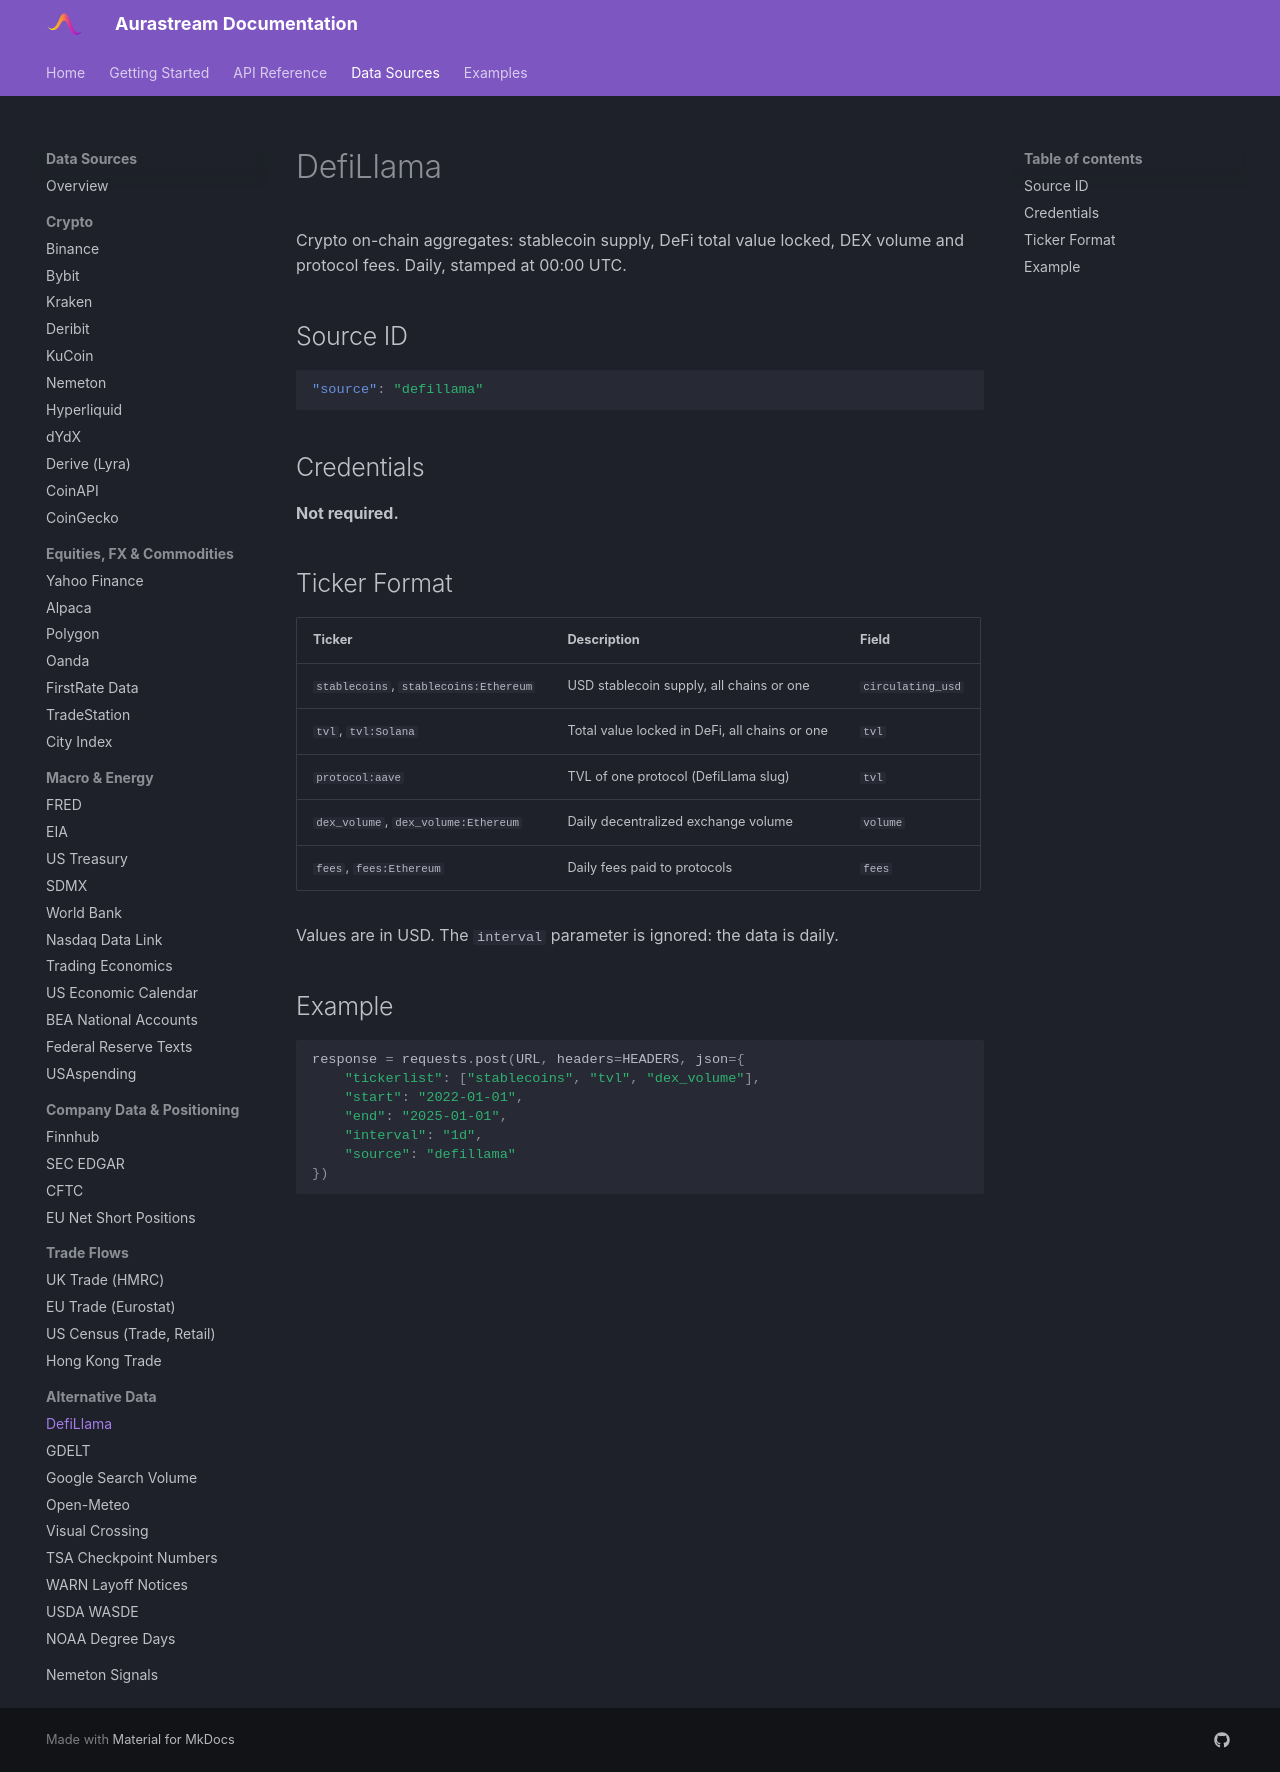

repository: UnbiasedAlpha/aurastream-docs · page: data-sources/defillama/index.html · generator: mkdocs

# DefiLlama

Crypto on-chain aggregates: stablecoin supply, DeFi total value locked, DEX volume and protocol fees. Daily, stamped at 00:00 UTC.

## Source ID

```json
"source": "defillama"
```

## Credentials

**Not required.**

## Ticker Format

| Ticker | Description | Field |
|---|---|---|
| `stablecoins`, `stablecoins:Ethereum` | USD stablecoin supply, all chains or one | `circulating_usd` |
| `tvl`, `tvl:Solana` | Total value locked in DeFi, all chains or one | `tvl` |
| `protocol:aave` | TVL of one protocol (DefiLlama slug) | `tvl` |
| `dex_volume`, `dex_volume:Ethereum` | Daily decentralized exchange volume | `volume` |
| `fees`, `fees:Ethereum` | Daily fees paid to protocols | `fees` |

Values are in USD. The `interval` parameter is ignored: the data is daily.

## Example

```python
response = requests.post(URL, headers=HEADERS, json={
    "tickerlist": ["stablecoins", "tvl", "dex_volume"],
    "start": "2022-01-01",
    "end": "2025-01-01",
    "interval": "1d",
    "source": "defillama"
})
```
